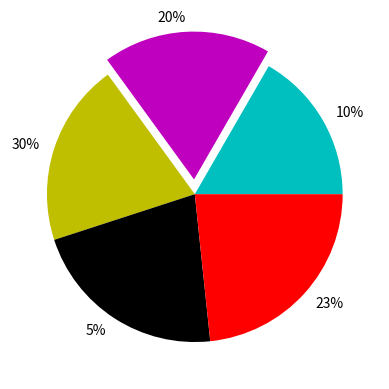

Recreate this plot in Python.
import numpy as np
import matplotlib.pyplot as plt

a = np.arange(20,30,2)
b = ["10%","20%","30%","5%","23%"]
c = ['c','m','y','k','r']

plt.pie(a, labels =b, explode = [0,0.1,0,0,0], colors = c, shadow = 0)
